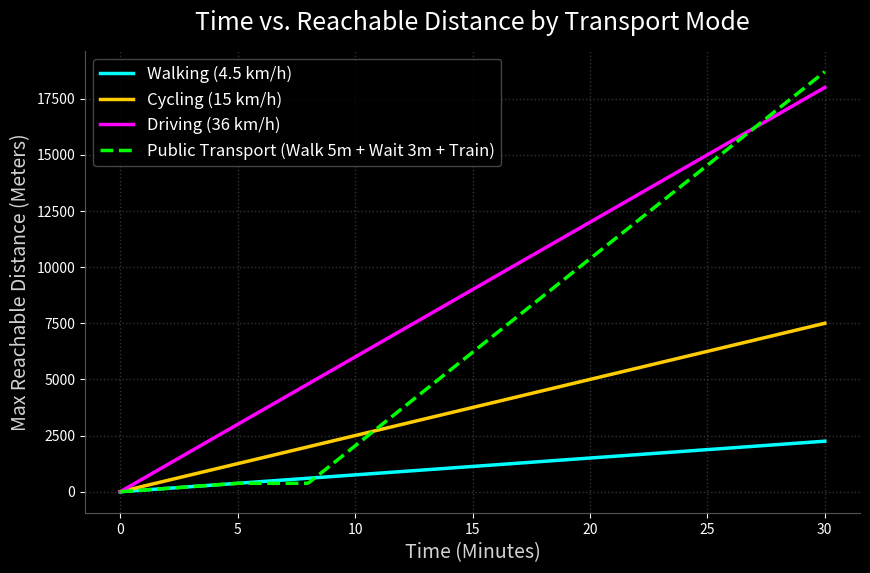

This chart was generated by the following Python code: (Note: this script raises an exception after producing the figure.)
import matplotlib.pyplot as plt
import numpy as np
import os

# 設置賽博龐克暗色風格
plt.style.use('dark_background')
fig, ax = plt.subplots(figsize=(10, 6), dpi=150)

# 時間 X 軸 (分鐘) 0 到 30 分鐘
t = np.linspace(0, 30, 300)

# 設定三種交通工具的速度 (公里/小時 -> 公尺/分鐘)
# 步行: 4.5 km/h -> 75 m/min
# 單車: 15 km/h -> 250 m/min
# 汽車: 36 km/h -> 600 m/min
speed_walk = 75
speed_bike = 250
speed_car = 600

# 計算每個時間點可以到達的最大距離 (公尺)
dist_walk = speed_walk * t
dist_bike = speed_bike * t
dist_car = speed_car * t

# 畫出這三條線 (對應你草圖左下角的概念，但我們將 X 軸放時間，Y 軸放距離，更符合直覺閱讀)
# 顏色對應剛剛的地圖動畫
ax.plot(t, dist_walk, label='Walking (4.5 km/h)', color='#00ffff', linewidth=2.5)  # 螢光青
ax.plot(t, dist_bike, label='Cycling (15 km/h)', color='#ffcc00', linewidth=2.5)   # 螢光黃
ax.plot(t, dist_car, label='Driving (36 km/h)', color='#ff00ff', linewidth=2.5)    # 螢光粉紅

# 大眾運輸 (Public Transport) 模擬：
# 假設前 5 分鐘都在走路去車站 (速度 = 步行)，等了 3 分鐘車
# 上車後速度極快 (假設 50 km/h = 833 m/min)
dist_transit = np.zeros_like(t)
for i, time_val in enumerate(t):
    if time_val <= 5:
        # 走去車站
        dist_transit[i] = speed_walk * time_val
    elif time_val <= 8:
        # 等車 (距離不變)
        dist_transit[i] = speed_walk * 5
    else:
        # 上車狂飆
        dist_transit[i] = (speed_walk * 5) + 833 * (time_val - 8)

ax.plot(t, dist_transit, label='Public Transport (Walk 5m + Wait 3m + Train)', color='#00ff00', linewidth=2.5, linestyle='--') # 螢光綠虛線

# 美化圖表
ax.set_title('Time vs. Reachable Distance by Transport Mode', color='white', fontsize=18, pad=15)
ax.set_xlabel('Time (Minutes)', color='lightgray', fontsize=14)
ax.set_ylabel('Max Reachable Distance (Meters)', color='lightgray', fontsize=14)

# 加上格線
ax.grid(True, color='#333333', linestyle=':', linewidth=1)

# 圖例
legend = ax.legend(facecolor='black', edgecolor='#555555', fontsize=12)
for text in legend.get_texts():
    text.set_color("white")

# 隱藏上方和右方的邊框
ax.spines['top'].set_visible(False)
ax.spines['right'].set_visible(False)
ax.spines['bottom'].set_color('#555555')
ax.spines['left'].set_color('#555555')

# 儲存圖表
output_path = os.path.expanduser('~/workspace/map_animation/transport_chart.png')
plt.savefig(output_path, bbox_inches='tight')
print(f"Chart saved to {output_path}")
